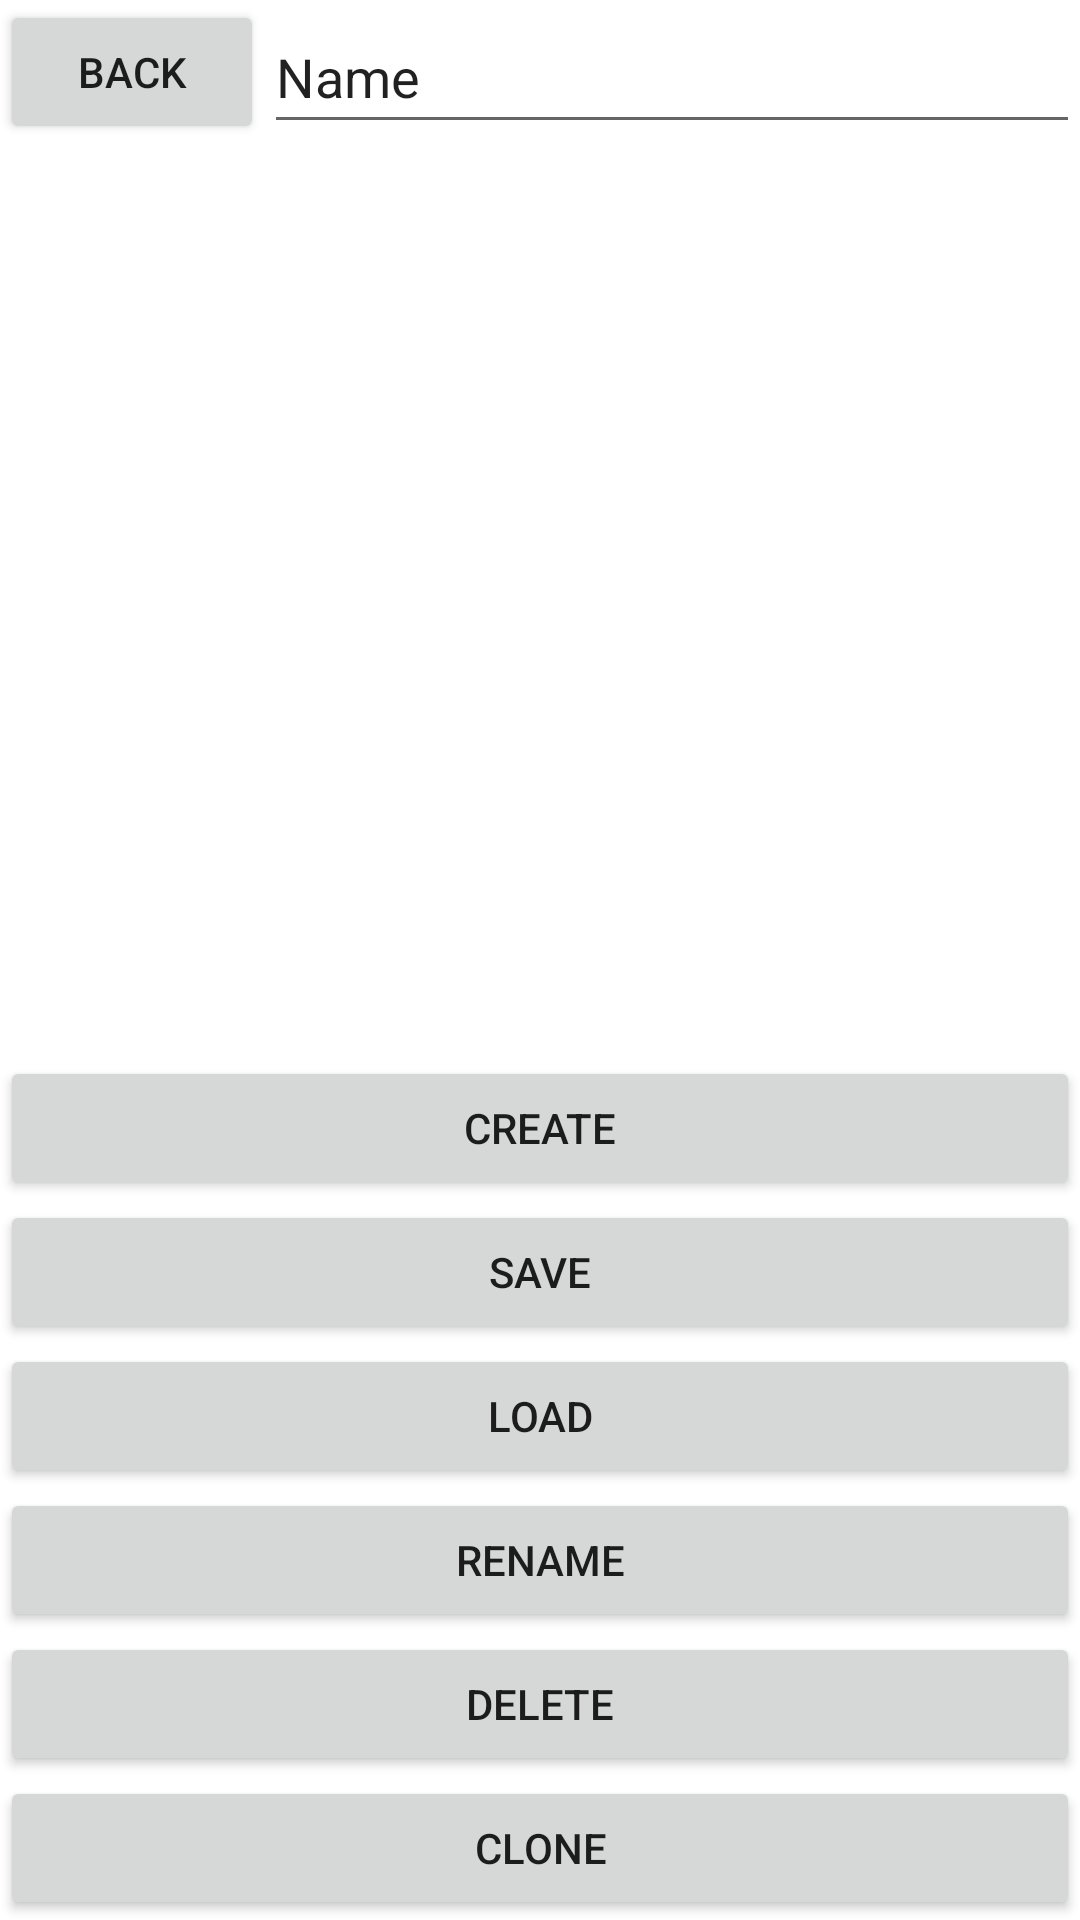

Write the Android layout XML for this screen, with the resource values it uses.
<!-- AndroidManifest.xml: application theme Theme.Lab18GraphsOmelko -->
<!-- res/layout/activity_settings.xml -->
<?xml version="1.0" encoding="utf-8"?>
<LinearLayout xmlns:android="http://schemas.android.com/apk/res/android"
    xmlns:app="http://schemas.android.com/apk/res-auto"
    xmlns:tools="http://schemas.android.com/tools"
    android:layout_width="match_parent"
    android:layout_height="match_parent"
    android:orientation="vertical"
    tools:context=".SettingsActivity">

    <LinearLayout
        android:layout_width="match_parent"
        android:layout_height="wrap_content"
        android:orientation="horizontal">

        <Button
            android:id="@+id/btnBack"
            android:layout_width="wrap_content"
            android:layout_height="wrap_content"
            android:onClick="BtnBackOnClick"
            android:text="@string/btnBack" />

        <EditText
            android:id="@+id/etName"
            android:layout_width="wrap_content"
            android:layout_height="match_parent"
            android:layout_weight="1"
            android:ems="10"
            android:inputType="textPersonName"
            android:text="Name" />

    </LinearLayout>

    <LinearLayout
        android:layout_width="match_parent"
        android:layout_height="match_parent"
        android:orientation="vertical">

        <ListView
            android:id="@+id/lstGraph"
            android:layout_width="wrap_content"
            android:layout_height="match_parent"
            android:layout_weight="1" />

        <Button
            android:id="@+id/btnCreate"
            android:layout_width="match_parent"
            android:layout_height="wrap_content"
            android:onClick="BtnCreateOnClick"
            android:text="@string/btnCreate" />

        <Button
            android:id="@+id/btnSave"
            android:layout_width="match_parent"
            android:layout_height="wrap_content"
            android:onClick="BtnSaveOnClick"
            android:text="@string/btnSave" />

        <Button
            android:id="@+id/btnLoad"
            android:layout_width="match_parent"
            android:layout_height="wrap_content"
            android:onClick="BtnLoadOnClick"
            android:text="@string/btnLoad" />

        <Button
            android:id="@+id/btnRename"
            android:layout_width="match_parent"
            android:layout_height="wrap_content"
            android:onClick="BtnRenameOnClick"
            android:text="@string/btnRename" />

        <Button
            android:id="@+id/btnDelete"
            android:layout_width="match_parent"
            android:layout_height="wrap_content"
            android:onClick="BtnDeleteOnClick"
            android:text="@string/btnDelete" />

        <Button
            android:id="@+id/btnClone"
            android:layout_width="match_parent"
            android:layout_height="wrap_content"
            android:onClick="BtnCloneOnClick"
            android:text="@string/btnClone" />

    </LinearLayout>

</LinearLayout>
<!-- resources referenced by this layout -->
<resources>
  <string name="btnBack">Back</string>
  <string name="btnClone">Clone</string>
  <string name="btnCreate">Create</string>
  <string name="btnDelete">Delete</string>
  <string name="btnLoad">Load</string>
  <string name="btnRename">Rename</string>
  <string name="btnSave">Save</string>
  <style name="Theme.Lab18GraphsOmelko" parent="Theme.MaterialComponents.DayNight.DarkActionBar">
          
          <item name="colorPrimary">@color/purple_500</item>
          <item name="colorPrimaryVariant">@color/purple_700</item>
          <item name="colorOnPrimary">@color/white</item>
          
          <item name="colorSecondary">@color/teal_200</item>
          <item name="colorSecondaryVariant">@color/teal_700</item>
          <item name="colorOnSecondary">@color/black</item>
          
          <item name="android:statusBarColor" tools:targetApi="l">?attr/colorPrimaryVariant</item>
          
      </style>
  <color name="purple_500">#FF29B6F6</color>
  <color name="purple_700">#FF3700B3</color>
  <color name="white">#FFFFFFFF</color>
  <color name="teal_200">#FF03DAC5</color>
  <color name="teal_700">#FF018786</color>
  <color name="black">#FF000000</color>
</resources>
